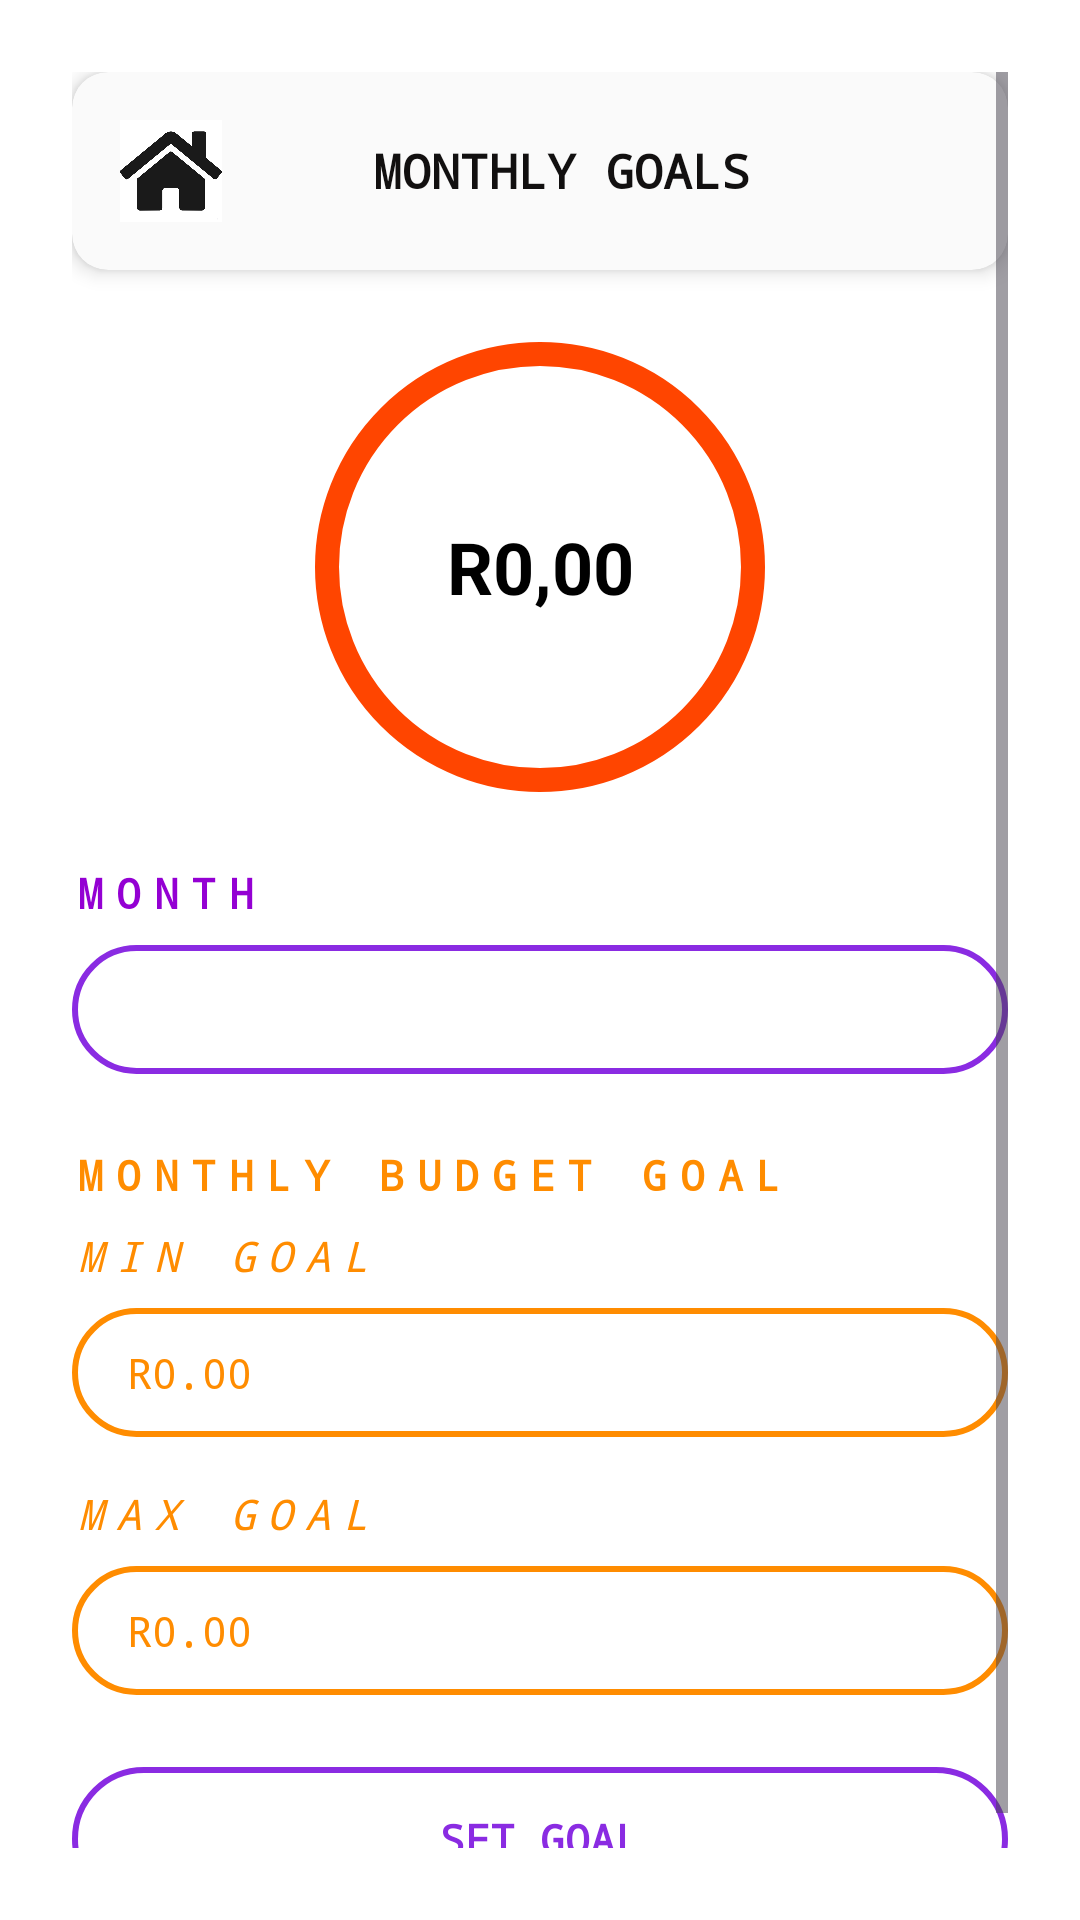

Reconstruct the res/layout file that produces this screen, plus the resources it refers to.
<!-- AndroidManifest.xml: application theme Theme.FlashApp -->
<!-- res/layout/activity_goal.xml -->
<?xml version="1.0" encoding="utf-8"?>
<ScrollView xmlns:android="http://schemas.android.com/apk/res/android"
    xmlns:app="http://schemas.android.com/apk/res-auto"
    android:layout_width="match_parent"
    android:layout_height="match_parent"
    android:background="#FFFFFF"
    android:padding="24dp"
    android:fillViewport="true">

    <LinearLayout
        android:layout_width="match_parent"
        android:layout_height="wrap_content"
        android:orientation="vertical"
        android:gravity="center_horizontal">

        
        <androidx.cardview.widget.CardView
            android:layout_width="match_parent"
            android:layout_height="wrap_content"
            android:layout_marginBottom="24dp"
            android:backgroundTint="#FAFAFA"
            app:cardCornerRadius="12dp"
            app:cardElevation="4dp">

            <LinearLayout
                android:layout_width="match_parent"
                android:layout_height="wrap_content"
                android:orientation="horizontal"
                android:gravity="center_vertical"
                android:padding="12dp">

                <ImageView
                    android:id="@+id/Homebtn"
                    android:layout_width="42dp"
                    android:layout_height="42dp"
                    android:src="@drawable/ic_home"
                    android:contentDescription="Back to Dashboard"
                    android:padding="4dp"
                    android:clickable="true"
                    android:focusable="true" />

                <TextView
                    android:id="@+id/cate_heading"
                    android:layout_width="0dp"
                    android:layout_height="wrap_content"
                    android:layout_weight="1"
                    android:text="MONTHLY GOALS"
                    android:textColor="#121010"
                    android:textSize="16sp"
                    android:textStyle="bold"
                    android:fontFamily="monospace"
                    android:gravity="center"
                    android:layout_marginStart="-28dp" />
            </LinearLayout>
        </androidx.cardview.widget.CardView>

        
        <TextView
            android:id="@+id/current_goal_amount"
            android:layout_width="150dp"
            android:layout_height="150dp"
            android:layout_marginBottom="24dp"
            android:background="@drawable/dark_violet_circle_border"
            android:gravity="center"
            android:text="R0,00"
            android:textColor="@color/Black"
            android:textSize="24sp"
            android:textStyle="bold" />

        
        <TextView
            android:layout_width="match_parent"
            android:layout_height="wrap_content"
            android:text="MONTH"
            android:textColor="@color/DarkViolet"
            android:letterSpacing="0.3"
            android:textSize="14sp"
            android:textStyle="bold"
            android:fontFamily="monospace"
            android:layout_marginBottom="8dp" />

        <Spinner
            android:id="@+id/month_spinner"
            android:layout_width="match_parent"
            android:layout_height="43dp"
            android:background="@drawable/purple_button_border"
            android:paddingStart="10dp"
            android:layout_marginBottom="24dp" />

        
        <TextView
            android:layout_width="match_parent"
            android:layout_height="wrap_content"
            android:text="MONTHLY BUDGET GOAL"
            android:textColor="@color/DarkOrange"
            android:letterSpacing="0.3"
            android:textSize="14sp"
            android:textStyle="bold"
            android:fontFamily="monospace"
            android:layout_marginBottom="8dp" />
        
        <TextView
            android:layout_width="match_parent"
            android:layout_height="wrap_content"
            android:text="MIN GOAL"
            android:textColor="@color/DarkOrange"
            android:letterSpacing="0.3"
            android:textSize="14sp"
            android:textStyle="italic"
            android:fontFamily="monospace"
            android:layout_marginBottom="8dp" />

        <EditText
            android:id="@+id/minGoalInput"
            android:layout_width="match_parent"
            android:layout_height="43dp"
            android:hint=" R0.00"
            android:inputType="numberDecimal"
            android:background="@drawable/orange_button_border"
            android:fontFamily="monospace"
            android:textColor="@color/DarkOrange"
            android:textColorHint="@color/DarkOrange"
            android:textSize="14sp"
            android:paddingStart="10dp"
            android:layout_marginBottom="16dp" />

        
        <TextView
            android:layout_width="match_parent"
            android:layout_height="wrap_content"
            android:text="MAX GOAL"
            android:textColor="@color/DarkOrange"
            android:letterSpacing="0.3"
            android:textSize="14sp"
            android:textStyle="italic"
            android:fontFamily="monospace"
            android:layout_marginBottom="8dp" />

        <EditText
            android:id="@+id/maxGoalInput"
            android:layout_width="match_parent"
            android:layout_height="43dp"
            android:hint=" R0.00"
            android:inputType="numberDecimal"
            android:background="@drawable/orange_button_border"
            android:fontFamily="monospace"
            android:textColor="@color/DarkOrange"
            android:textColorHint="@color/DarkOrange"
            android:textSize="14sp"
            android:paddingStart="10dp"
            android:layout_marginBottom="24dp" />

        
        <Button
            android:id="@+id/set_goal_button"
            android:layout_width="match_parent"
            android:layout_height="wrap_content"
            android:text="SET GOAL"
            android:textColor="@color/BlueViolet"
            android:textStyle="bold"
            android:fontFamily="monospace"
            android:background="@drawable/purple_button_border"
            android:paddingTop="1dp"
            android:paddingBottom="1dp"
            android:layout_marginBottom="16dp" />

    </LinearLayout>
</ScrollView>
<!-- resources referenced by this layout -->
<resources>
  <color name="Black">#000000</color>
  <color name="BlueViolet">#8A2BE2</color>
  <color name="DarkOrange">#FF8C00</color>
  <color name="DarkViolet">#9400D3</color>
  <!-- drawable dark_violet_circle_border (drawable) -->
  <?xml version="1.0" encoding="utf-8"?>
  <shape xmlns:android="http://schemas.android.com/apk/res/android"
      android:shape="oval">
      <stroke
          android:width="8dp" android:color="@color/OrangeRed" /> <solid android:color="@android:color/transparent" /> </shape>
  <!-- drawable ic_home: png bitmap (drawable, 31080 bytes) -->
  <!-- drawable orange_button_border (drawable) -->
  <?xml version="1.0" encoding="utf-8"?>
  <shape xmlns:android="http://schemas.android.com/apk/res/android"
      android:shape="rectangle">
      <solid android:color="@android:color/transparent" />
      <stroke
          android:width="2dp"
          android:color="@color/DarkOrange" />
      <corners android:radius="32dp" />
  </shape>
  <!-- drawable purple_button_border (drawable) -->
  <?xml version="1.0" encoding="utf-8"?>
  <shape xmlns:android="http://schemas.android.com/apk/res/android"
      android:shape="rectangle">
      <solid android:color="@android:color/transparent" />
      <stroke
          android:width="2dp"
          android:color="@color/BlueViolet" />
      <corners android:radius="32dp" />
  </shape>
  <style name="Theme.FlashApp" parent="Base.Theme.FlashApp" />
  <color name="OrangeRed">#FF4500</color>
  <style name="Base.Theme.FlashApp" parent="Theme.Material3.DayNight.NoActionBar">
          
          
      </style>
</resources>
